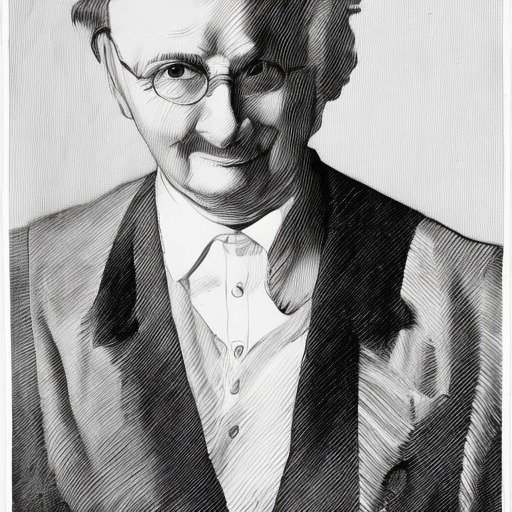
Generation parameters embedded in this image by AUTOMATIC1111 Stable Diffusion web UI or a fork of it (Forge, ...) (PNG 'parameters' text chunk):
person
Steps: 50, Sampler: DDIM, CFG scale: 7, Seed: 2537442615, Size: 512x512, Model hash: 81761151, Batch size: 50, Batch pos: 15